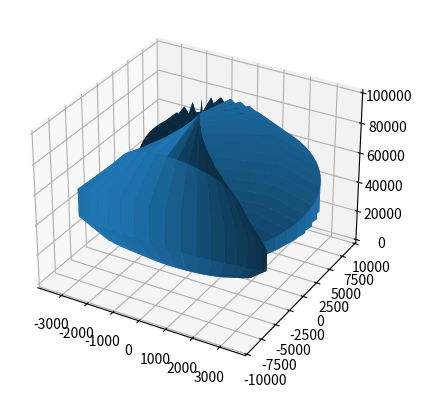

Write the Python code that produced this figure.
import matplotlib.pyplot as plt
import numpy as np

beta=.9
def f(theta, phi):
    S=np.sin(theta)
    C=np.cos(phi)
    F_d=(1-beta*C)
    return  ((S**2)/(F_d)**5)

theta = np.linspace(0, np.pi, 100)
phi = np.linspace(0, 2*np.pi, 100)

THETA, PHI = np.meshgrid(theta, phi)
R = f(THETA, PHI)

X = R * np.sin(PHI) * np.cos(THETA)
Y = R * np.sin(PHI) * np.sin(THETA)
Z = R * np.cos(PHI)

fig = plt.figure()
ax = fig.add_subplot(111, projection='3d')
ax.plot_surface(X, Y, Z)
plt.show()